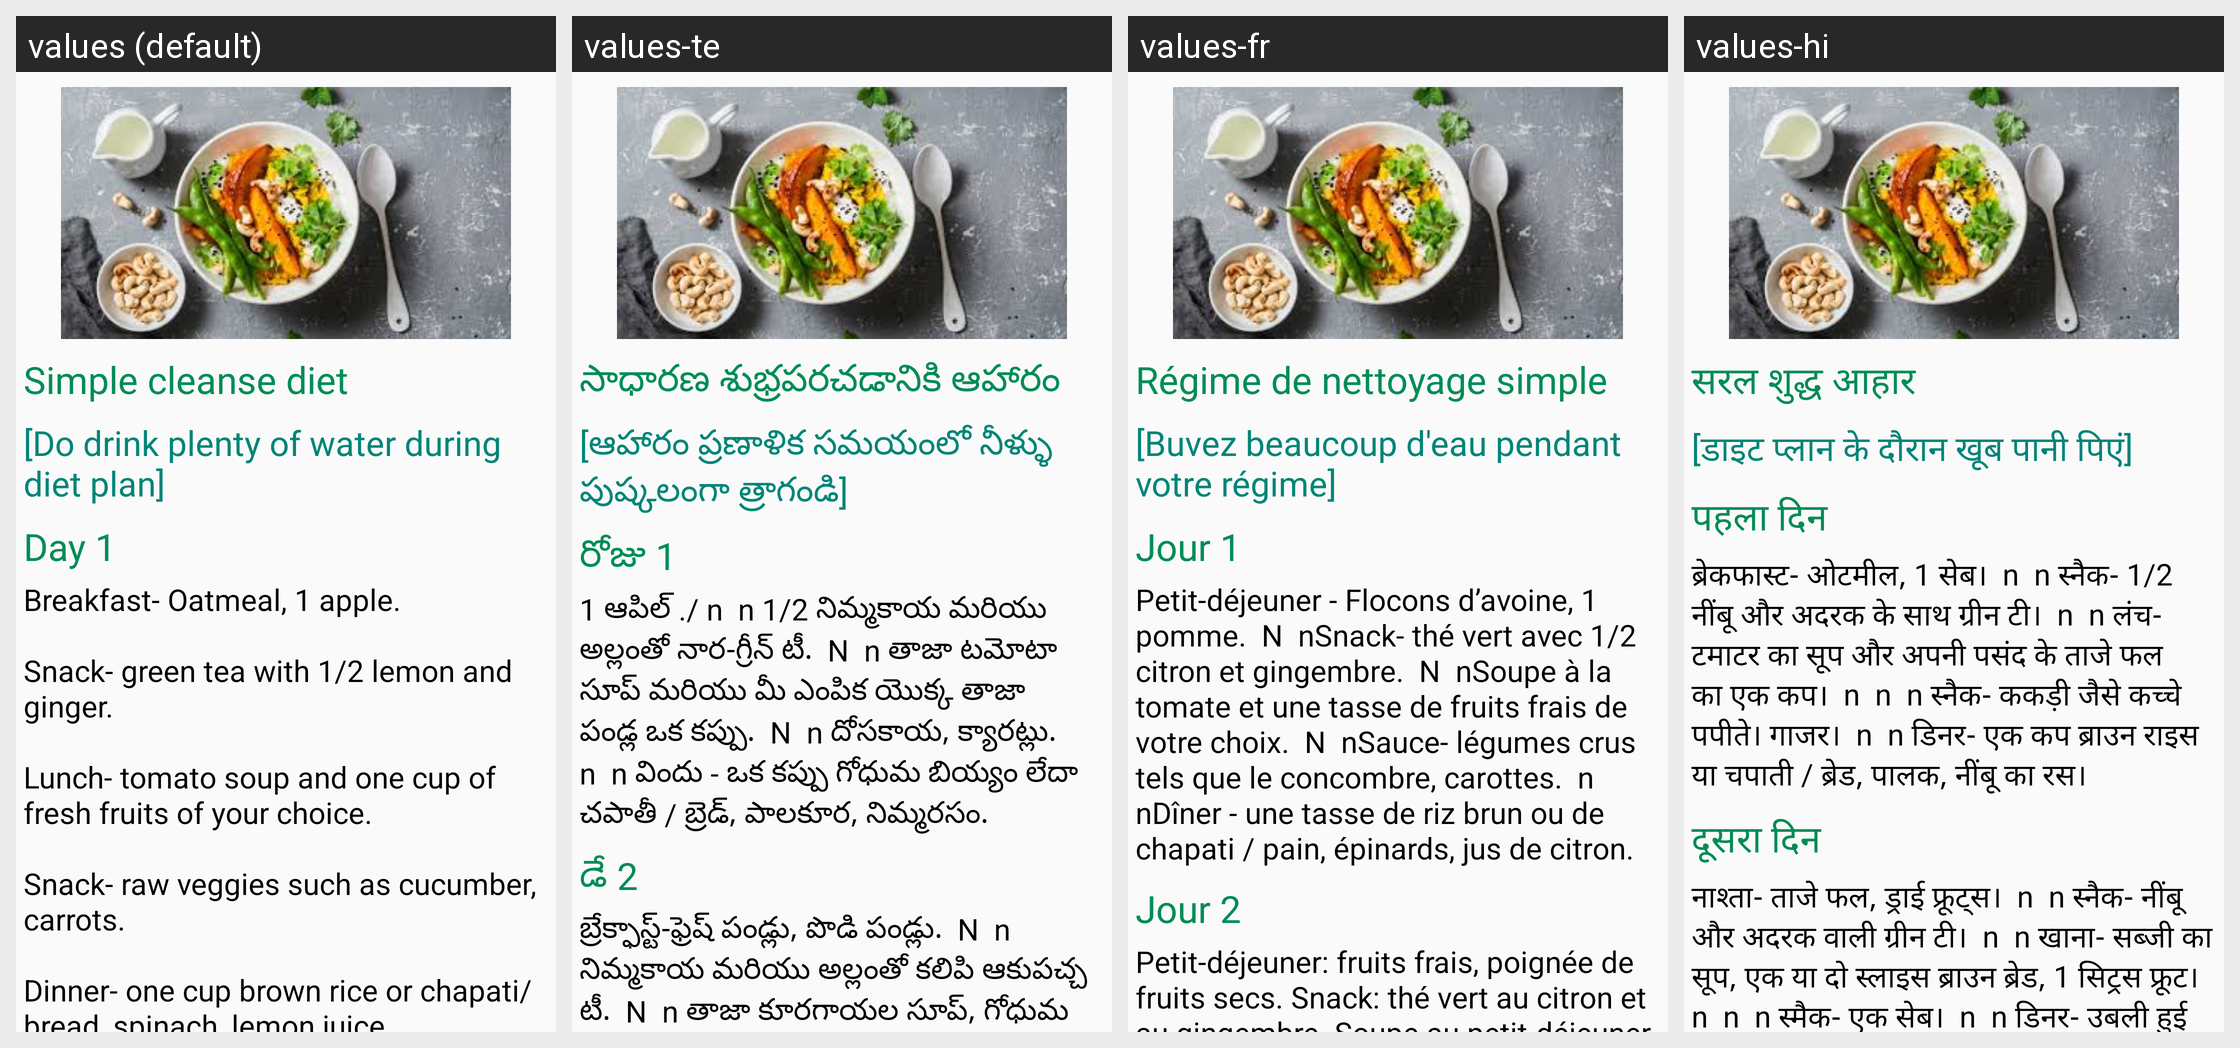

For this localized Android screen grid, give each drawn string resource with its value in every locale shown.
Android screen res/layout/dietfragment_tab3.xml rendered under 4 locales, left to right: values (default), values-te, values-fr, values-hi. Device: Nexus 5 (rendered at 1080×1920; each locale shown at half size, 540×960, under a caption strip naming it); theme AppTheme.
Strings drawn on this screen, with the default value and each locale's value (text and hints the layout hard-codes, and strings that could not be matched under every locale, appear in the picture but are not listed):

diet3sub1
  values: Simple cleanse diet
  values-te: సాధారణ శుభ్రపరచడానికి ఆహారం
  values-fr: Régime de nettoyage simple
  values-hi: सरल शुद्ध आहार

diet3sub2
  values: [Do drink plenty of water during diet plan]
  values-te: [ఆహారం ప్రణాళిక సమయంలో నీళ్ళు పుష్కలంగా త్రాగండి]
  values-fr: [Buvez beaucoup d'eau pendant votre régime]
  values-hi: [डाइट प्लान के दौरान खूब पानी पिएं]

diet3day1
  values: Day 1
  values-te: రోజు 1
  values-fr: Jour 1
  values-hi: पहला दिन

diet3day1sub
  values: Breakfast- Oatmeal, 1 apple.
      
      Snack- green tea with 1/2 lemon and ginger.
      
      Lunch- tomato soup and one cup of fresh fruits of your choice.
      
      Snack- raw veggies such as cucumber, carrots.
      
      Dinner- one cup brown rice or chapati/bread, spinach, lemon juice.
  values-te: 1 ఆపిల్ ./ n  n 1/2 నిమ్మకాయ మరియు అల్లంతో నార-గ్రీన్ టీ.  N  n తాజా టమోటా సూప్ మరియు మీ ఎంపిక యొక్క తాజా పండ్ల ఒక కప్పు.  N  n దోసకాయ, క్యారట్లు.  n  n విందు - ఒక కప్పు గోధుమ బియ్యం లేదా చపాతీ / బ్రెడ్, పాలకూర, నిమ్మరసం.
  values-fr: Petit-déjeuner - Flocons d’avoine, 1 pomme.  N  nSnack- thé vert avec 1/2 citron et gingembre.  N  nSoupe à la tomate et une tasse de fruits frais de votre choix.  N  nSauce- légumes crus tels que le concombre, carottes.  n  nDîner - une tasse de riz brun ou de chapati / pain, épinards, jus de citron.
  values-hi: ब्रेकफास्ट- ओटमील, 1 सेब।  n  n स्नैक- 1/2 नींबू और अदरक के साथ ग्रीन टी।  n  n लंच- टमाटर का सूप और अपनी पसंद के ताजे फल का एक कप।  n  n  n स्नैक- ककड़ी जैसे कच्चे पपीते। गाजर।  n  n डिनर- एक कप ब्राउन राइस या चपाती / ब्रेड, पालक, नींबू का रस।
